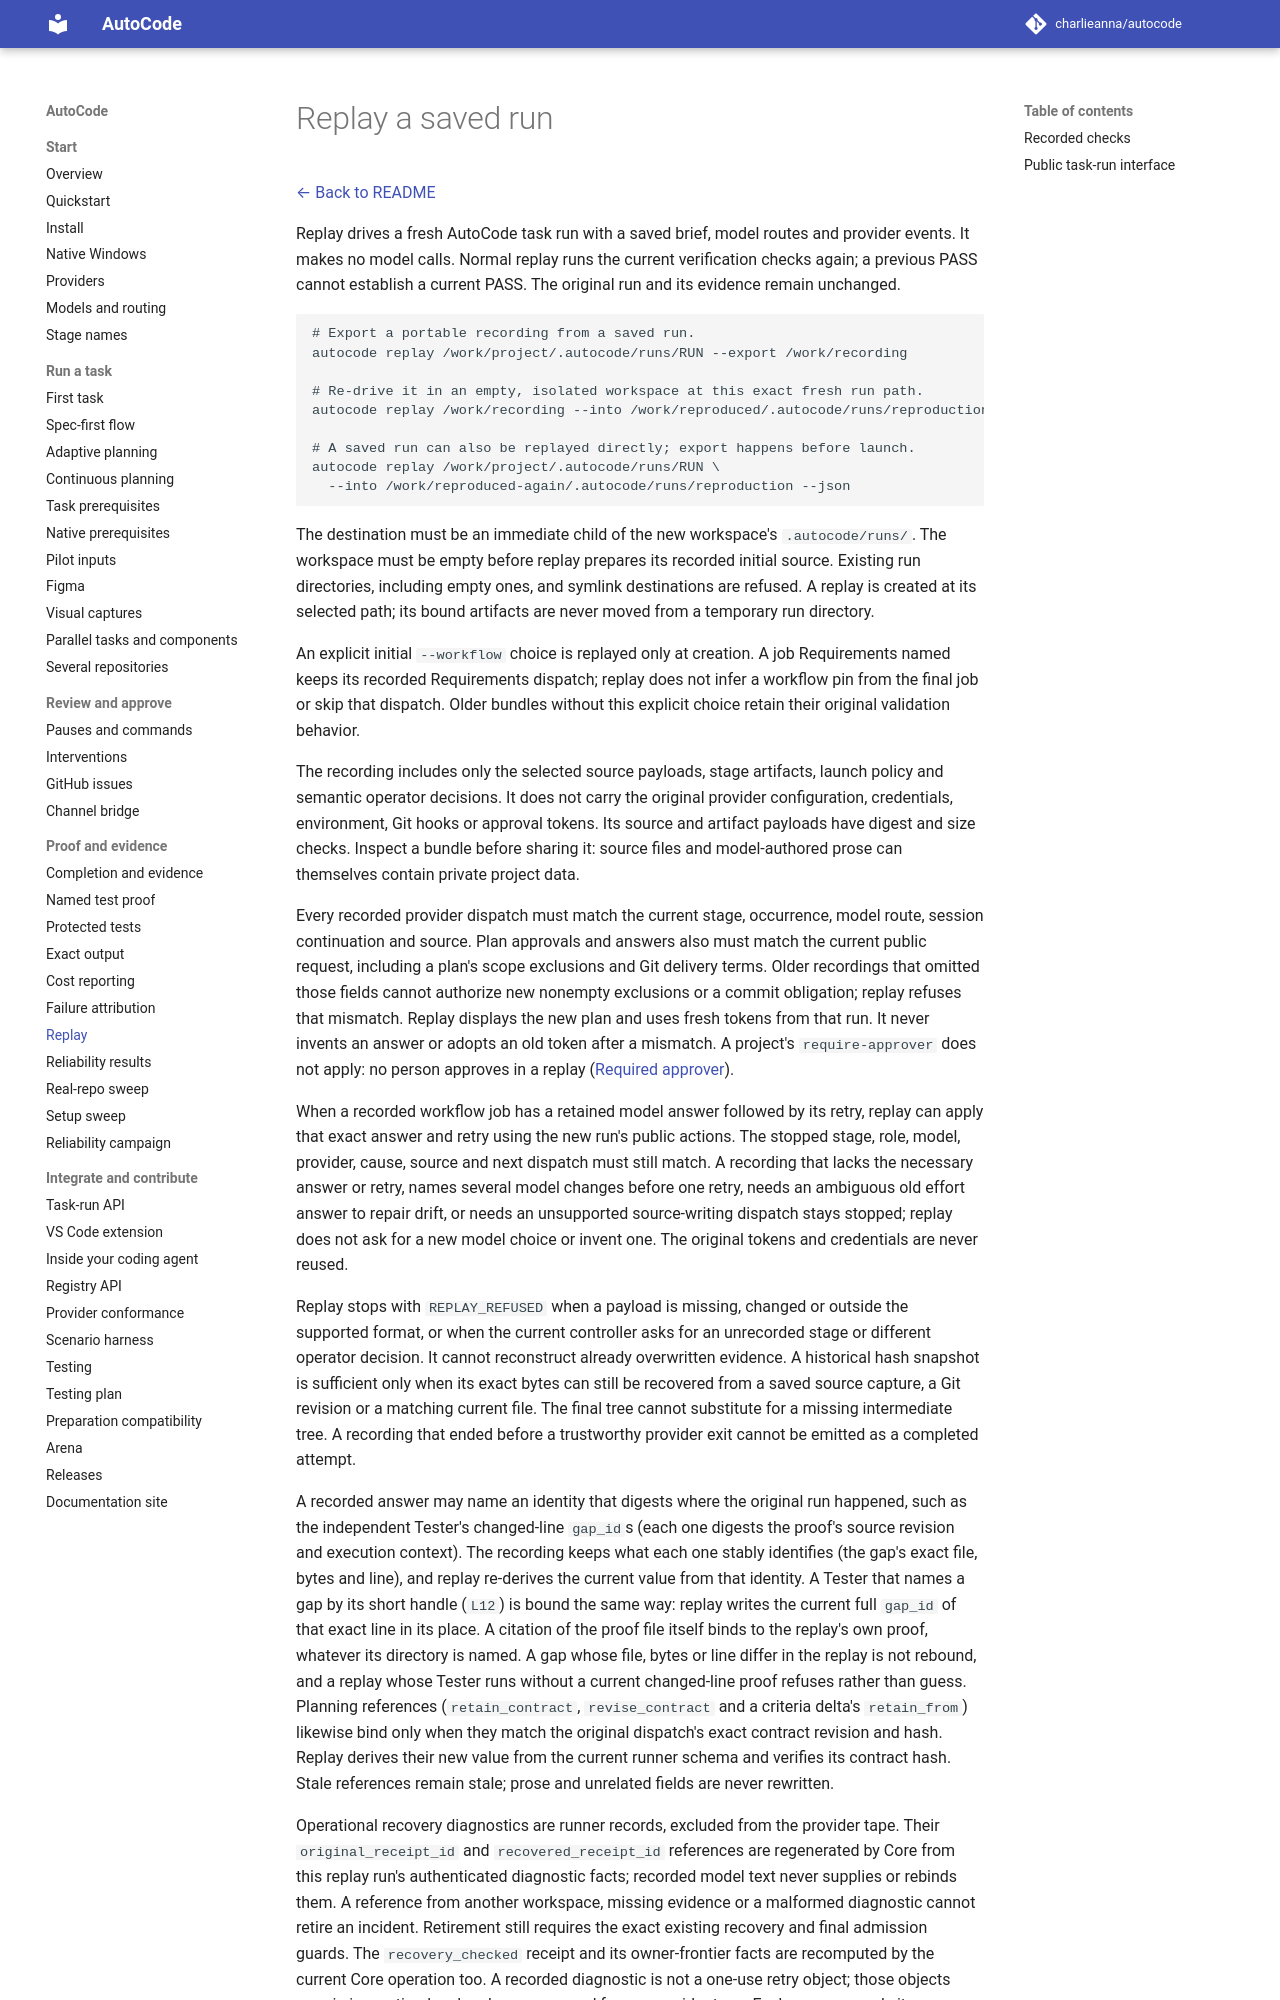

repository: charlieanna/autocode · page: latest/replay/index.html · generator: mkdocs

# Replay a saved run

[← Back to README](../README.md)

Replay drives a fresh AutoCode task run with a saved brief, model routes and
provider events. It makes no model calls. Normal replay runs the current
verification checks again; a previous PASS cannot establish a current PASS.
The original run and its evidence remain unchanged.

```sh
# Export a portable recording from a saved run.
autocode replay /work/project/.autocode/runs/RUN --export /work/recording

# Re-drive it in an empty, isolated workspace at this exact fresh run path.
autocode replay /work/recording --into /work/reproduced/.autocode/runs/reproduction

# A saved run can also be replayed directly; export happens before launch.
autocode replay /work/project/.autocode/runs/RUN \
  --into /work/reproduced-again/.autocode/runs/reproduction --json
```

The destination must be an immediate child of the new workspace's
`.autocode/runs/`. The workspace must be empty before replay prepares its
recorded initial source. Existing run directories, including empty ones, and
symlink destinations are refused. A replay is created at its selected path;
its bound artifacts are never moved from a temporary run directory.

An explicit initial `--workflow` choice is replayed only at creation. A job
Requirements named keeps its recorded Requirements dispatch; replay does not
infer a workflow pin from the final job or skip that dispatch. Older bundles
without this explicit choice retain their original validation behavior.

The recording includes only the selected source payloads, stage artifacts,
launch policy and semantic operator decisions. It does not carry the original
provider configuration, credentials, environment, Git hooks or approval tokens.
Its source and artifact payloads have digest and size checks. Inspect a bundle
before sharing it: source files and model-authored prose can themselves contain
private project data.

Every recorded provider dispatch must match the current stage, occurrence,
model route, session continuation and source. Plan approvals and answers also
must match the current public request, including a plan's scope exclusions and
Git delivery terms. Older recordings that omitted those fields cannot authorize
new nonempty exclusions or a commit obligation; replay refuses that mismatch.
Replay displays the new plan and uses
fresh tokens from that run. It never invents an answer or adopts an old token
after a mismatch. A project's `require-approver` does not apply: no person approves
in a replay ([Required approver](execution.md#required-approver)).

When a recorded workflow job has a retained model answer followed by its retry,
replay can apply that exact answer and retry using the new run's public actions.
The stopped stage, role, model, provider, cause, source and next dispatch must
still match. A recording that lacks the necessary answer or retry, names several
model changes before one retry, needs an ambiguous old effort answer to repair
drift, or needs an unsupported source-writing dispatch stays stopped; replay does
not ask for a new model choice or invent one. The original tokens and
credentials are never reused.

Replay stops with `REPLAY_REFUSED` when a payload is missing, changed or outside
the supported format, or when the current controller asks for an unrecorded
stage or different operator decision. It cannot reconstruct already overwritten
evidence. A historical hash snapshot is sufficient only when its exact bytes
can still be recovered from a saved source capture, a Git revision or a matching
current file. The final tree cannot substitute for a missing intermediate tree.
A recording that ended before a trustworthy provider exit cannot be emitted as
a completed attempt.

A recorded answer may name an identity that digests where the original run
happened, such as the independent Tester's changed-line `gap_id`s (each one
digests the proof's source revision and execution context). The recording keeps
what each one stably identifies (the gap's exact file, bytes and line), and
replay re-derives the current value from that identity. A Tester that names a gap
by its short handle (`L12`) is bound the same way: replay writes the current full
`gap_id` of that exact line in its place. A citation of the proof
file itself binds to the replay's own proof, whatever its directory is named. A
gap whose file, bytes or line differ in the replay is not rebound, and a replay whose Tester runs
without a current changed-line proof refuses rather than guess.
Planning references (`retain_contract`, `revise_contract` and a criteria delta's
`retain_from`) likewise bind only when they match the original dispatch's exact
contract revision and hash. Replay derives their new value from the current
runner schema and verifies its contract hash. Stale references remain stale;
prose and unrelated fields are never rewritten.
